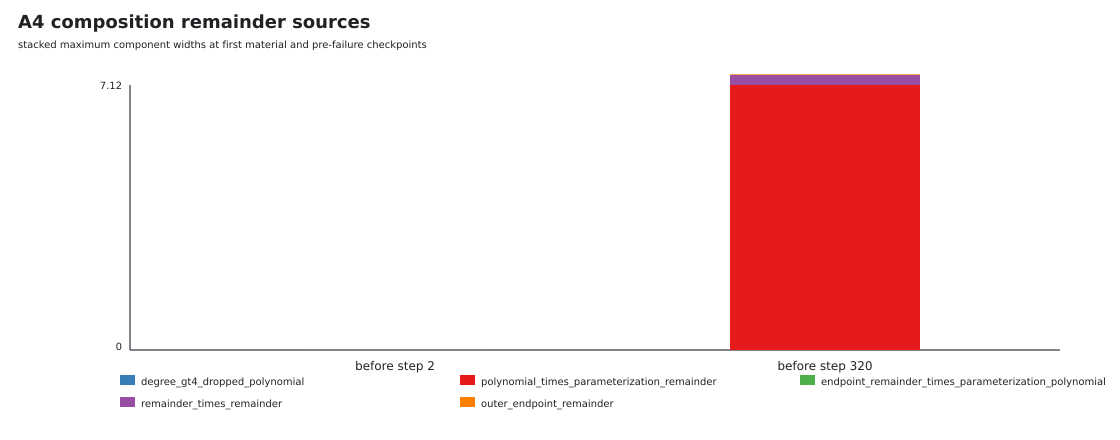

Values plotted in this chart, from the file beside it:
schema, step, time, category, max_width, max_width_hex, eligibility, sample_count
a4_remainder_source_figure_row_v1, 2, 0.01, degree_gt4_dropped_polynomial, 0.0, 0x0.0p+0, same_prestate_native_observer_bit_exact_…, 1
a4_remainder_source_figure_row_v1, 2, 0.01, polynomial_times_parameterization_remain…, 0.0, 0x0.0p+0, same_prestate_native_observer_bit_exact_…, 1
a4_remainder_source_figure_row_v1, 2, 0.01, endpoint_remainder_times_parameterizatio…, 0.0, 0x0.0p+0, same_prestate_native_observer_bit_exact_…, 1
a4_remainder_source_figure_row_v1, 2, 0.01, remainder_times_remainder, 0.0, 0x0.0p+0, same_prestate_native_observer_bit_exact_…, 1
a4_remainder_source_figure_row_v1, 2, 0.01, outer_endpoint_remainder, 0.001826, 0x1.deaffeb9dffe2p-10, same_prestate_native_observer_bit_exact_…, 1
a4_remainder_source_figure_row_v1, 320, 3.19, degree_gt4_dropped_polynomial, 2.1828042802002517e-05, 0x1.6e36badf55366p-16, same_prestate_native_observer_bit_exact_…, 1
a4_remainder_source_figure_row_v1, 320, 3.19, polynomial_times_parameterization_remain…, 7.12, 0x1.c7a7c12cae824p+2, same_prestate_native_observer_bit_exact_…, 1
a4_remainder_source_figure_row_v1, 320, 3.19, endpoint_remainder_times_parameterizatio…, 0.0, 0x0.0p+0, same_prestate_native_observer_bit_exact_…, 1
a4_remainder_source_figure_row_v1, 320, 3.19, remainder_times_remainder, 0.2697, 0x1.14217b1ec1bb0p-2, same_prestate_native_observer_bit_exact_…, 1
a4_remainder_source_figure_row_v1, 320, 3.19, outer_endpoint_remainder, 0.01787, 0x1.24c48b24d4dc6p-6, same_prestate_native_observer_bit_exact_…, 1
